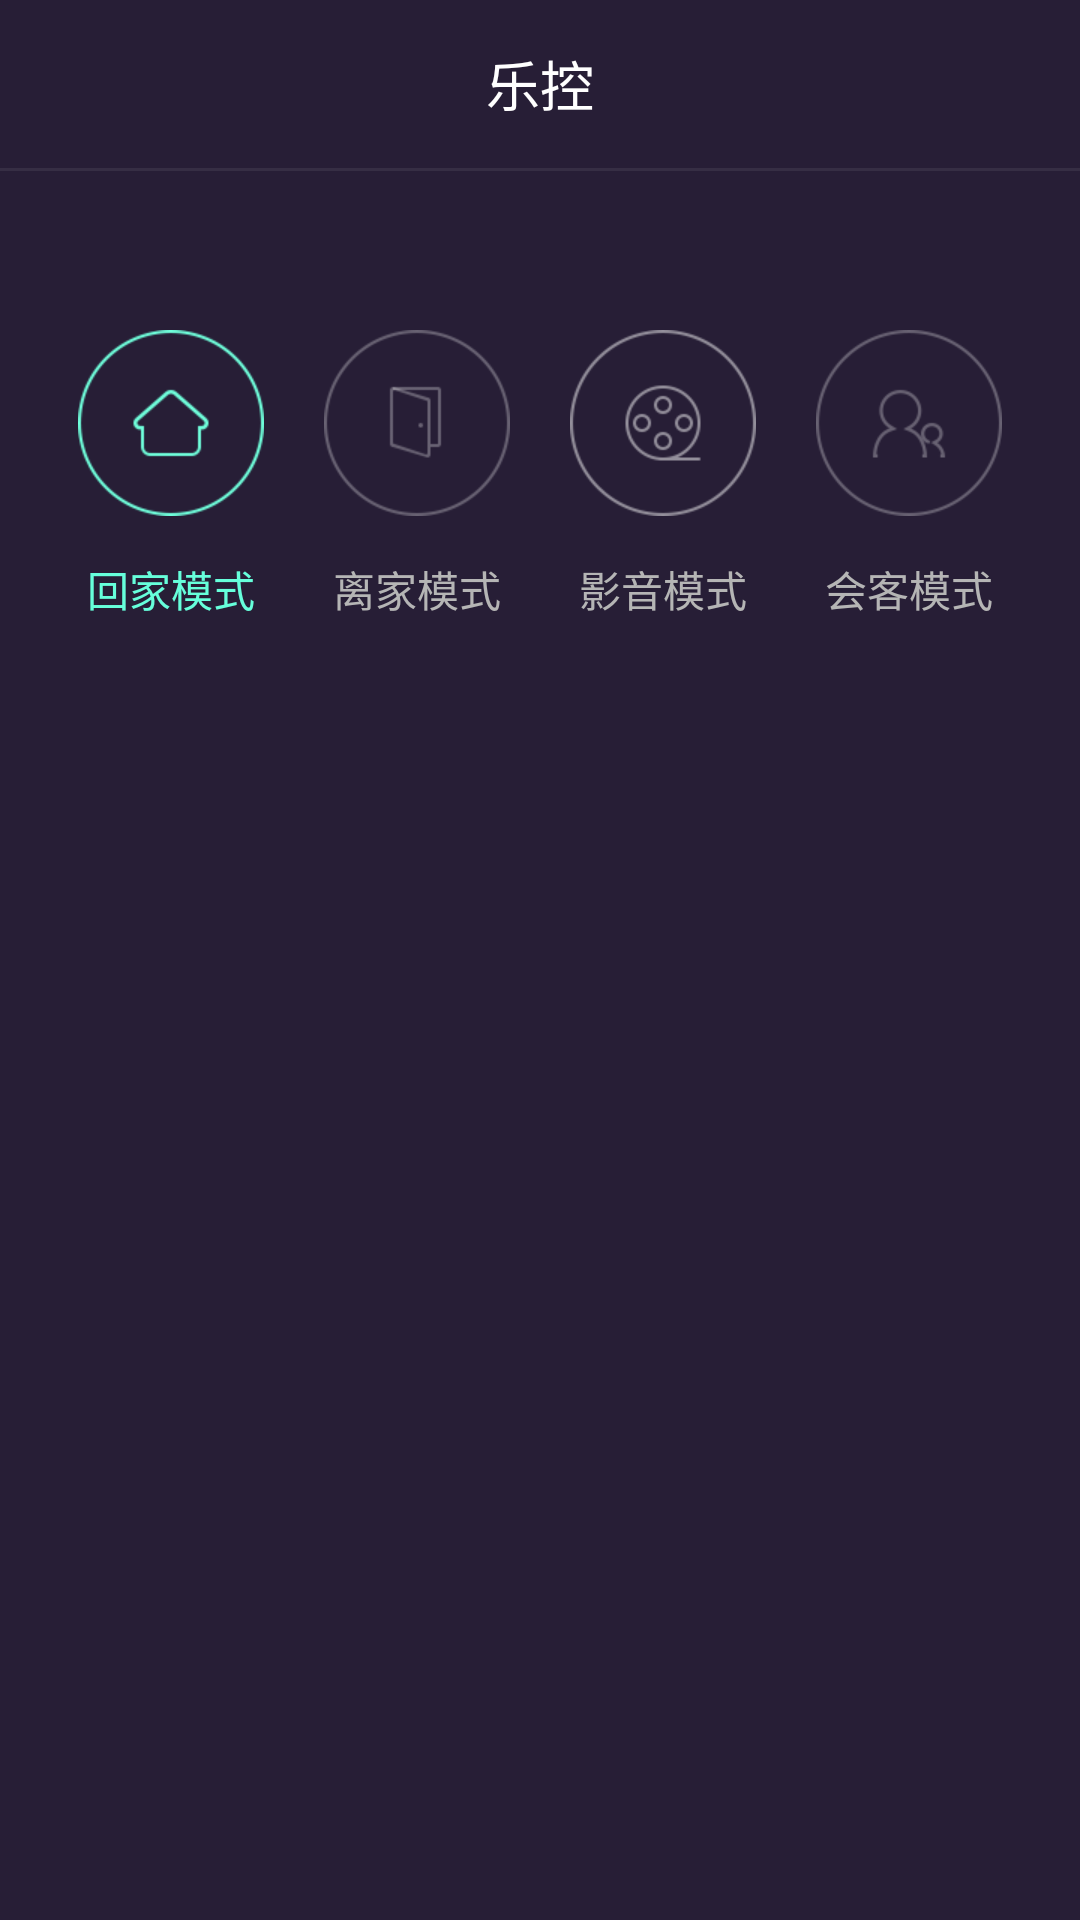

This screen was rendered from an Android layout file. Write that file and the resources it references.
<!-- AndroidManifest.xml: application theme AppTheme -->
<!-- res/layout/activity_mode_select.xml -->
<?xml version="1.0" encoding="utf-8"?>

<RelativeLayout xmlns:android="http://schemas.android.com/apk/res/android"
    xmlns:tools="http://schemas.android.com/tools"
    android:id="@+id/activity_mode_select"
    android:layout_width="match_parent"
    android:layout_height="match_parent"
    android:background="@color/globalBg"
    tools:context="com.example.hanawa.smarterhometest.ModeSelectActivity">

    <include
        android:id="@+id/ms_toolbar"
        layout="@layout/toolbar" />

    <View
        android:layout_width="match_parent"
        android:layout_height="@dimen/toolbar_line_vertical_height"
        android:layout_below="@+id/ms_toolbar"
        android:background="@color/lineColor" />

    <LinearLayout
        android:layout_width="match_parent"
        android:layout_height="wrap_content"
        android:layout_below="@+id/ms_toolbar"
        android:layout_marginLeft="@dimen/content_margin_left"
        android:layout_marginRight="@dimen/content_margin_right"
        android:layout_marginTop="@dimen/ms_ll_margin_top"
        android:orientation="horizontal">

        <LinearLayout
            android:id="@+id/ms_ll_home_come"
            android:layout_width="0dp"
            android:layout_height="wrap_content"
            android:layout_weight="1"
            android:gravity="center"
            android:orientation="vertical">

            <ImageView
                android:id="@+id/ms_iv_home_come"
                android:layout_width="wrap_content"
                android:layout_height="wrap_content"
                android:src="@mipmap/mode_back_home_sel" />

            <TextView
                android:id="@+id/ms_tv_home_come"
                android:layout_width="wrap_content"
                android:layout_height="wrap_content"
                android:layout_marginTop="@dimen/ms_text_margin_top"
                android:text="@string/mode_home_come"
                android:textColor="@color/colorOn" />

        </LinearLayout>

        <LinearLayout
            android:id="@+id/ms_ll_home_leave"
            android:layout_width="0dp"
            android:layout_height="wrap_content"
            android:layout_weight="1"
            android:gravity="center"
            android:orientation="vertical">

            <ImageView
                android:id="@+id/ms_iv_home_leave"
                android:layout_width="wrap_content"
                android:layout_height="wrap_content"
                android:src="@mipmap/mode_leave_home_nor" />

            <TextView
                android:id="@+id/ms_tv_home_leave"
                android:layout_width="wrap_content"
                android:layout_height="wrap_content"
                android:layout_marginTop="@dimen/ms_text_margin_top"
                android:text="@string/mode_home_leave"
                android:textColor="@color/colorOff" />

        </LinearLayout>

        <LinearLayout
            android:id="@+id/ms_ll_radio"
            android:layout_width="0dp"
            android:layout_height="wrap_content"
            android:layout_weight="1"
            android:gravity="center"
            android:orientation="vertical">

            <ImageView
                android:id="@+id/ms_iv_radio"
                android:layout_width="wrap_content"
                android:layout_height="wrap_content"
                android:src="@mipmap/mode_video_nor" />

            <TextView
                android:id="@+id/ms_tv_radio"
                android:layout_width="wrap_content"
                android:layout_height="wrap_content"
                android:layout_marginTop="@dimen/ms_text_margin_top"
                android:text="@string/mode_radio"
                android:textColor="@color/colorOff" />

        </LinearLayout>

        <LinearLayout
            android:id="@+id/ms_ll_host"
            android:layout_width="0dp"
            android:layout_height="wrap_content"
            android:layout_weight="1"
            android:gravity="center"
            android:orientation="vertical">

            <ImageView
                android:id="@+id/ms_iv_host"
                android:layout_width="wrap_content"
                android:layout_height="wrap_content"
                android:src="@mipmap/mode_receive_nor" />

            <TextView
                android:id="@+id/ms_tv_host"
                android:layout_width="wrap_content"
                android:layout_height="wrap_content"
                android:layout_marginTop="@dimen/ms_text_margin_top"
                android:text="@string/mode_host"
                android:textColor="@color/colorOff" />

        </LinearLayout>

    </LinearLayout>

</RelativeLayout>
<!-- res/layout/toolbar.xml (included above) -->
<?xml version="1.0" encoding="utf-8"?>

<RelativeLayout xmlns:android="http://schemas.android.com/apk/res/android"
    android:layout_width="match_parent"
    android:layout_height="56dp"
    android:background="@color/globalBg">

    <LinearLayout
        android:id="@+id/toolbar_back"
        android:layout_width="wrap_content"
        android:layout_height="wrap_content"
        android:layout_centerVertical="true"
        android:gravity="center_vertical"
        android:visibility="gone">

        <ImageView
            android:layout_width="wrap_content"
            android:layout_height="wrap_content"
            android:layout_marginLeft="15dp"
            android:src="@mipmap/arrow_left" />

        <TextView
            android:id="@+id/toolbar_tv_back"
            android:layout_width="wrap_content"
            android:layout_height="wrap_content"
            android:layout_marginLeft="6dp"
            android:text="@string/home"
            android:textColor="@color/textColorWhite"
            android:textSize="16sp" />
    </LinearLayout>

    <TextView
        android:id="@+id/toolbar_title"
        android:layout_width="wrap_content"
        android:layout_height="wrap_content"
        android:layout_centerInParent="true"
        android:text="@string/app_name"
        android:textColor="@color/textColorWhite"
        android:textSize="18dp" />
</RelativeLayout>
<!-- resources referenced by this layout -->
<resources>
  <color name="colorOff">#b5b5b5</color>
  <color name="colorOn">#66ffdb</color>
  <color name="globalBg">#271e36</color>
  <color name="lineColor">#12ffffff</color> // 7% alpha White
  <color name="textColorWhite">#fff</color>
  <dimen name="content_margin_left">16dp</dimen>
  <dimen name="content_margin_right">16dp</dimen>
  
      // Design
  <dimen name="ms_ll_margin_top">54dp</dimen>
  <dimen name="ms_text_margin_top">14dp</dimen>
  <dimen name="toolbar_line_vertical_height">1dp</dimen>
  <!-- mipmap arrow_left: png bitmap (mipmap-xhdpi, 3171 bytes) -->
  <!-- mipmap mode_back_home_sel: png bitmap (mipmap-xhdpi, 4799 bytes) -->
  <!-- mipmap mode_leave_home_nor: png bitmap (mipmap-xhdpi, 3989 bytes) -->
  <!-- mipmap mode_receive_nor: png bitmap (mipmap-xhdpi, 4670 bytes) -->
  <!-- mipmap mode_video_nor: png bitmap (mipmap-xhdpi, 5173 bytes) -->
  <string name="app_name">乐控</string>
  <string name="home">首页</string>
  <string name="mode_home_come">回家模式</string>
  <string name="mode_home_leave">离家模式</string>
  <string name="mode_host">会客模式</string>
  <string name="mode_radio">影音模式</string>
  <style name="AppTheme" parent="Theme.AppCompat.Light.NoActionBar">
          
          <item name="colorPrimary">@color/globalBg</item>
          <item name="colorPrimaryDark">@color/globalBg</item>
          <item name="colorAccent">@color/colorAccent</item>
      </style>
  <color name="colorAccent">#FF4081</color>
</resources>
